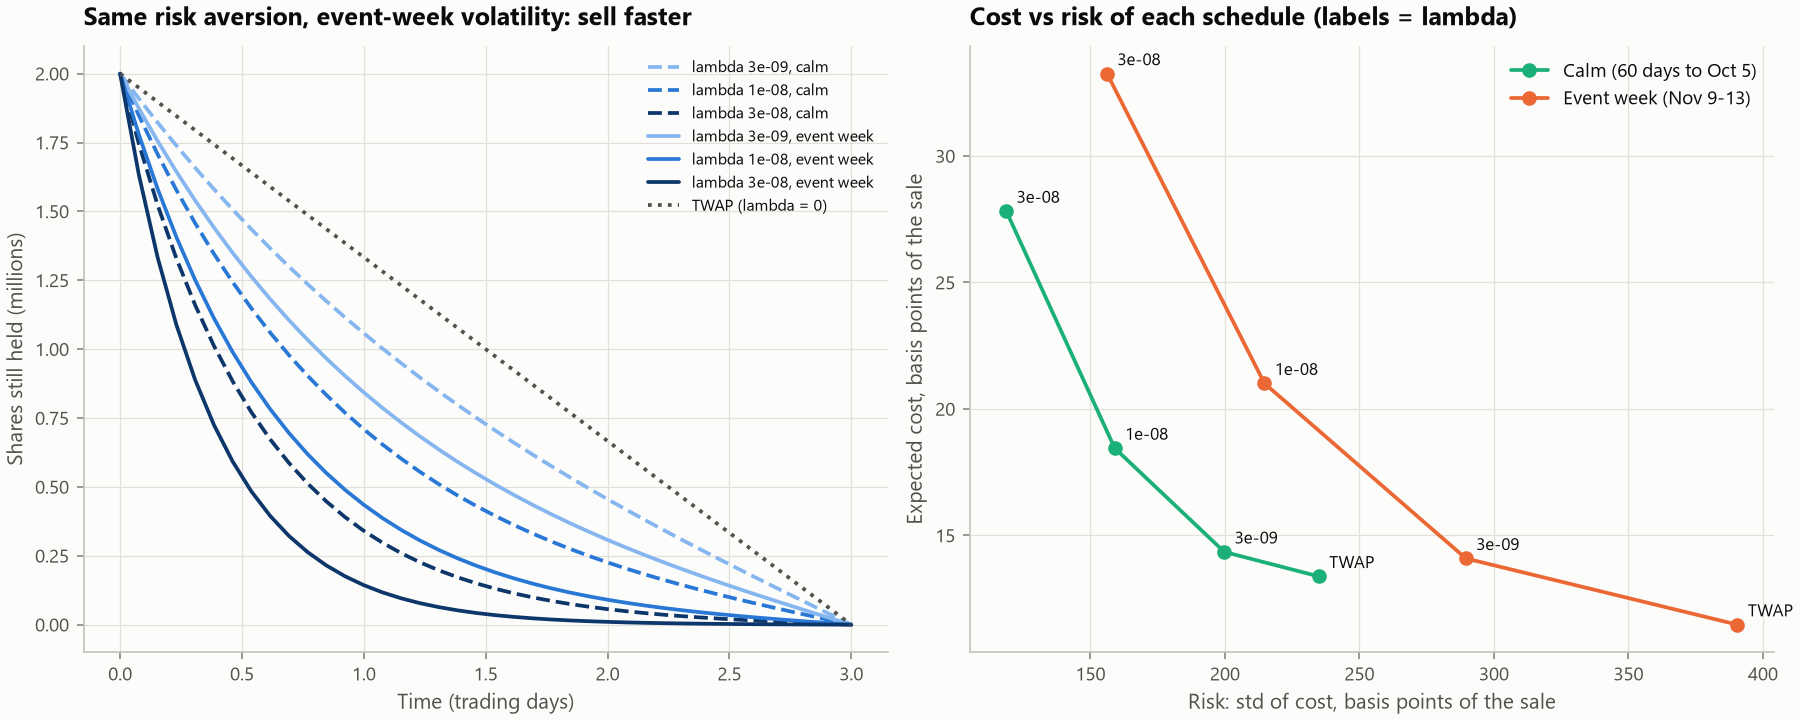

The data file committed next to this chart (first rows):
regime, lambda, price, daily_vol_pct, adv_millions, kappa_per_day, sold_after_day_1_pct, expected_cost_bps, std_cost_bps
Calm (60 days to Oct 5), 0.0, 238.9, 2.395, 121.9, 0.0, 33.33, 13.38, 234.9
Calm (60 days to Oct 5), 3e-09, 238.9, 2.395, 121.9, 0.5563, 47.12, 14.35, 199.8
Calm (60 days to Oct 5), 1e-08, 238.9, 2.395, 121.9, 1.016, 64.54, 18.45, 159
Calm (60 days to Oct 5), 3e-08, 238.9, 2.395, 121.9, 1.759, 82.97, 27.82, 118.7
Event week (Nov 9-13), 0.0, 162.9, 3.982, 468.9, 0.0, 33.33, 11.47, 390.5
Event week (Nov 9-13), 3e-09, 162.9, 3.982, 468.9, 0.8294, 57.86, 14.09, 289.6
Event week (Nov 9-13), 1e-08, 162.9, 3.982, 468.9, 1.514, 78.25, 21.01, 214.7
Event week (Nov 9-13), 3e-08, 162.9, 3.982, 468.9, 2.623, 92.83, 33.26, 156.2
